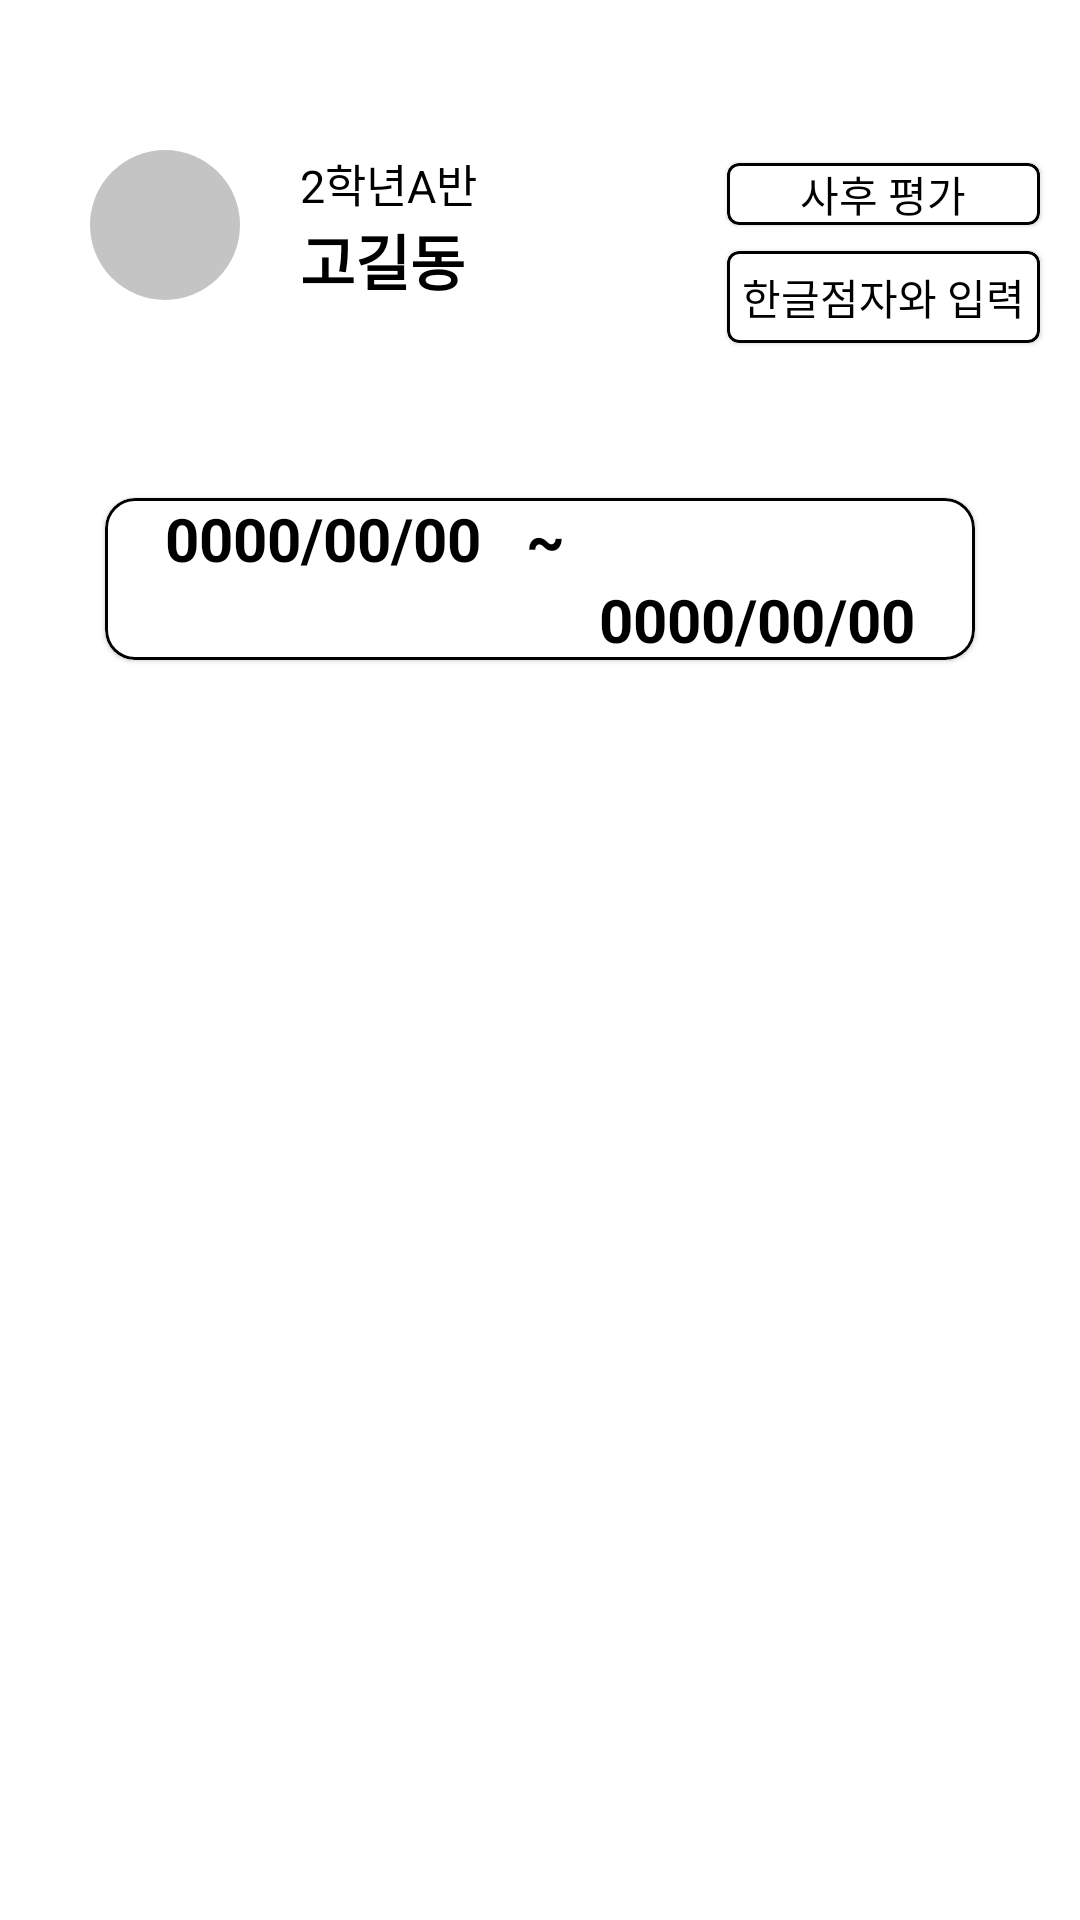

Android layout source for this screen:
<!-- AndroidManifest.xml: application theme Theme.ECC_Project -->
<!-- res/layout/activity_pre_history_list.xml -->
<?xml version="1.0" encoding="utf-8"?>
<LinearLayout xmlns:android="http://schemas.android.com/apk/res/android"
    xmlns:app="http://schemas.android.com/apk/res-auto"
    android:layout_width="match_parent"
    android:layout_height="match_parent"
    android:orientation="vertical">
    <LinearLayout
        android:layout_width="match_parent"
        android:layout_height="80dp"
        android:layout_marginTop="50dp"
        android:orientation="horizontal">

        <ImageView
            android:id="@+id/profileImageViewHistory"
            android:layout_width="50dp"
            android:layout_height="50dp"
            android:layout_marginLeft="30dp"
            android:src="@drawable/ic_ellipse"
            app:layout_constraintBottom_toBottomOf="parent"
            app:layout_constraintStart_toStartOf="parent" />

        <LinearLayout
            android:layout_width="wrap_content"
            android:layout_height="wrap_content"
            android:layout_marginLeft="20dp"
            android:orientation="vertical">

            <TextView
                android:layout_width="wrap_content"
                android:layout_height="match_parent"
                android:text="2학년A반"
                android:textSize="15dp" />

            <TextView
                android:layout_width="wrap_content"
                android:layout_height="match_parent"
                android:text="고길동"
                android:textSize="20dp"
                android:textStyle="bold" />

        </LinearLayout>

        <LinearLayout
            android:layout_width="wrap_content"
            android:layout_height="match_parent"
            android:orientation="vertical">

            <com.google.android.material.card.MaterialCardView
                android:id="@+id/card_view_history"
                android:layout_width="match_parent"
                android:layout_height="wrap_content"
                android:layout_marginLeft="80dp"
                app:cardCornerRadius="4dp"
                app:cardUseCompatPadding="true"
                app:strokeColor="@color/black"
                app:strokeWidth="1dp"

                >

                <TextView
                    android:id="@+id/info_text_history"
                    android:layout_width="match_parent"
                    android:layout_height="match_parent"
                    android:gravity="center"
                    android:text="사후 평가" />
            </com.google.android.material.card.MaterialCardView>

            <com.google.android.material.card.MaterialCardView
                android:id="@+id/card_view2_history"
                android:layout_width="match_parent"
                android:layout_height="wrap_content"
                android:layout_marginLeft="80dp"
                app:cardCornerRadius="4dp"
                app:cardUseCompatPadding="true"
                app:contentPadding="5dp"
                app:strokeColor="@color/black"
                app:strokeWidth="1dp"

                >

                <TextView
                    android:layout_width="match_parent"
                    android:layout_height="match_parent"
                    android:text="한글점자와 입력" />
            </com.google.android.material.card.MaterialCardView>
        </LinearLayout>

    </LinearLayout>

    <com.google.android.material.card.MaterialCardView
        android:id="@+id/historyView"
        android:layout_width="300dp"
        android:layout_height="wrap_content"
        android:layout_marginTop="30dp"
        app:cardCornerRadius="10dp"
        app:cardUseCompatPadding="true"
        app:strokeColor="@color/black"
        android:layout_gravity="center"
        app:strokeWidth="1dp">

        <LinearLayout
            android:layout_width="match_parent"
            android:layout_height="wrap_content"
            android:orientation="vertical">

            <TextView
                android:layout_width="wrap_content"
                android:layout_height="wrap_content"
                android:id="@+id/getStartDate"
                android:layout_marginLeft="20dp"
                android:text="0000/00/00   ~"
                android:textSize="20dp"
                android:textStyle="bold" />

            <TextView
                android:layout_width="wrap_content"
                android:layout_height="wrap_content"
                android:id="@+id/getEndDate"
                android:layout_gravity="right"
                android:layout_marginRight="20dp"
                android:text="0000/00/00"
                android:textSize="20dp"
                android:textStyle="bold" />

        </LinearLayout>

    </com.google.android.material.card.MaterialCardView>
    <androidx.recyclerview.widget.RecyclerView
        android:id="@+id/preHistoryRecyclerView"
        android:layout_width="match_parent"
        android:layout_height="match_parent"
        android:layout_weight="10"
        android:scrollbarFadeDuration="0"
        android:scrollbarSize="5dp"
        android:scrollbarThumbVertical="@color/purple_500"
        android:scrollbars="vertical" />



</LinearLayout>
<!-- resources referenced by this layout -->
<resources>
  <color name="black">#FF000000</color>
  <color name="purple_500">#FF6200EE</color>
  <!-- drawable ic_ellipse (drawable) -->
  <vector xmlns:android="http://schemas.android.com/apk/res/android"
      android:width="100dp"
      android:height="100dp"
      android:viewportWidth="100"
      android:viewportHeight="100">
    <path
        android:pathData="M50,50m-50,0a50,50 0,1 1,100 0a50,50 0,1 1,-100 0"
        android:fillColor="#C4C4C4"/>
  </vector>
  <style name="Theme.ECC_Project" parent="Theme.MaterialComponents.DayNight.DarkActionBar">
          
          <item name="colorPrimary">@color/blue_500</item>
          <item name="colorPrimaryVariant">@color/blue_200</item>
          <item name="colorOnPrimary">@color/white</item>
          
          <item name="colorSecondary">@color/gray_200</item>
          <item name="colorSecondaryVariant">@color/gray_500</item>
          <item name="colorOnSecondary">@color/black</item>
          
          <item name="android:statusBarColor" tools:targetApi="l">?attr/colorPrimaryVariant</item>
          
          <item name="android:textColor">@color/black</item>
      </style>
  <color name="blue_500">#0071BC</color>
  <color name="blue_200">#2DA4F2</color>
  <color name="white">#FFFFFFFF</color>
  <color name="gray_200">#A3B4BF</color>
  <color name="gray_500">#778995</color>
</resources>
